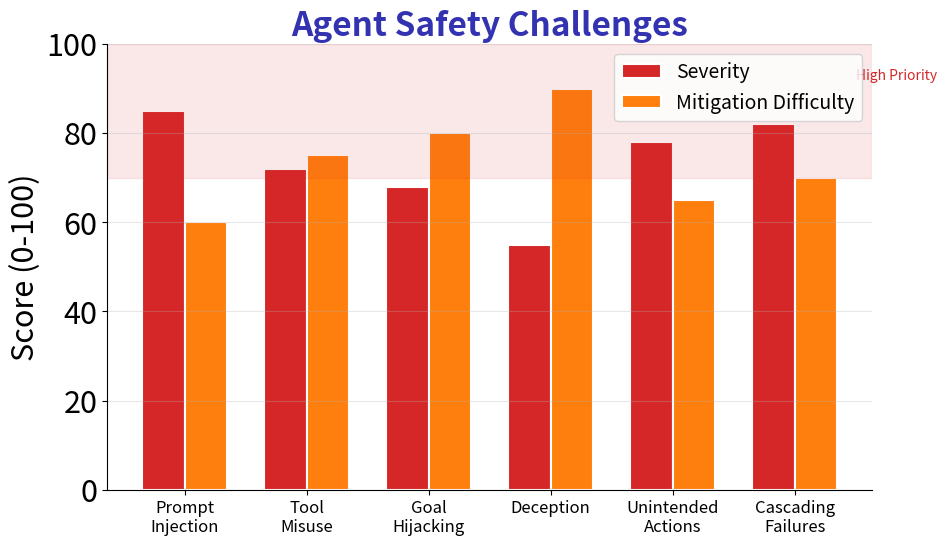

The script that saved this image: (Note: this script raises an exception after producing the figure.)
"""
Agent Safety Challenge Severity
Week 12 - Research Frontiers
"""
import matplotlib.pyplot as plt
import numpy as np
from pathlib import Path

plt.rcParams.update({
    'font.size': 24, 'axes.labelsize': 24, 'axes.titlesize': 26,
    'xtick.labelsize': 16, 'ytick.labelsize': 22, 'legend.fontsize': 14,
    'figure.figsize': (10, 6), 'figure.dpi': 150, 'font.family': 'sans-serif'
})

MLPURPLE = '#3333B2'
MLBLUE = '#0066CC'
MLORANGE = '#FF7F0E'
MLGREEN = '#2CA02C'
MLRED = '#D62728'

# Safety challenges
challenges = ['Prompt\nInjection', 'Tool\nMisuse', 'Goal\nHijacking', 'Deception', 'Unintended\nActions', 'Cascading\nFailures']
severity = [85, 72, 68, 55, 78, 82]
mitigation_difficulty = [60, 75, 80, 90, 65, 70]

x = np.arange(len(challenges))
width = 0.35

fig, ax = plt.subplots(figsize=(10, 6))

bars1 = ax.bar(x - width/2, severity, width, label='Severity', color=MLRED, edgecolor='white', linewidth=1.5)
bars2 = ax.bar(x + width/2, mitigation_difficulty, width, label='Mitigation Difficulty', color=MLORANGE, edgecolor='white', linewidth=1.5)

ax.set_ylabel('Score (0-100)', fontsize=22)
ax.set_title('Agent Safety Challenges', fontsize=24, fontweight='bold', color=MLPURPLE)
ax.set_xticks(x)
ax.set_xticklabels(challenges, fontsize=12)
ax.set_ylim(0, 100)
ax.legend(loc='upper right', fontsize=14)
ax.spines['top'].set_visible(False)
ax.spines['right'].set_visible(False)
ax.grid(axis='y', alpha=0.3)

# Priority zone
ax.axhspan(70, 100, alpha=0.1, color=MLRED)
ax.text(5.5, 92, 'High Priority', fontsize=10, color=MLRED)

plt.tight_layout()
plt.savefig(Path(__file__).parent / 'chart.pdf', dpi=300, bbox_inches='tight', facecolor='white')
plt.close()
print(f"Chart saved to {Path(__file__).parent / 'chart.pdf'}")
